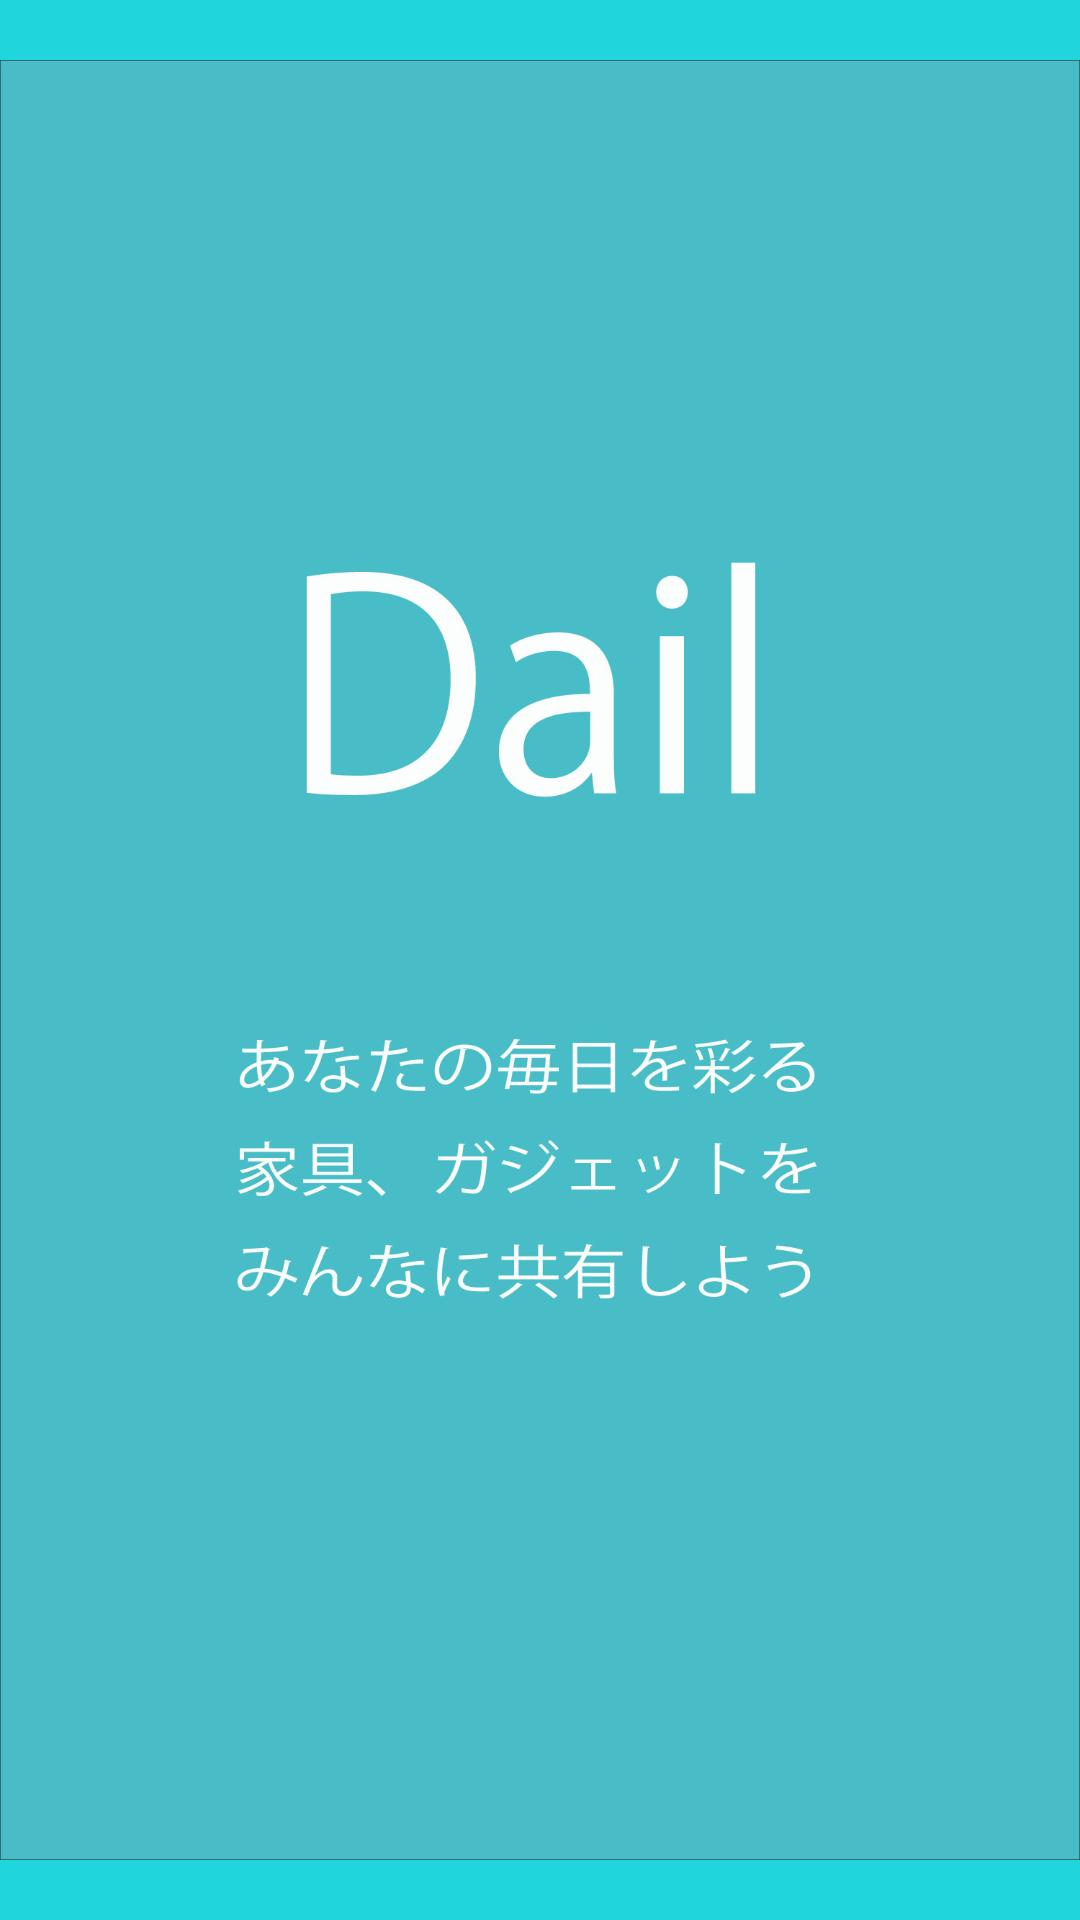

Produce the Android XML layout that renders to this screen, including the resource entries it uses.
<!-- AndroidManifest.xml: application theme Theme.AppCompat.Light.NoActionBar -->
<!-- res/layout/activity_start.xml -->
<?xml version="1.0" encoding="utf-8"?>
<androidx.constraintlayout.widget.ConstraintLayout xmlns:android="http://schemas.android.com/apk/res/android"
    xmlns:app="http://schemas.android.com/apk/res-auto"
    xmlns:tools="http://schemas.android.com/tools"
    android:layout_width="match_parent"
    android:layout_height="match_parent"
    android:background="#20D6DC"
    android:backgroundTint="#20D6DC"
    tools:context=".StartActivity">

    <ImageView
        android:id="@+id/imageView2"
        android:layout_width="wrap_content"
        android:layout_height="wrap_content"
        app:srcCompat="@drawable/dail_start_pic_2" />
</androidx.constraintlayout.widget.ConstraintLayout>
<!-- resources referenced by this layout -->
<resources>
  <!-- drawable dail_start_pic_2: jpg bitmap (drawable-v24, 126021 bytes) -->
</resources>
